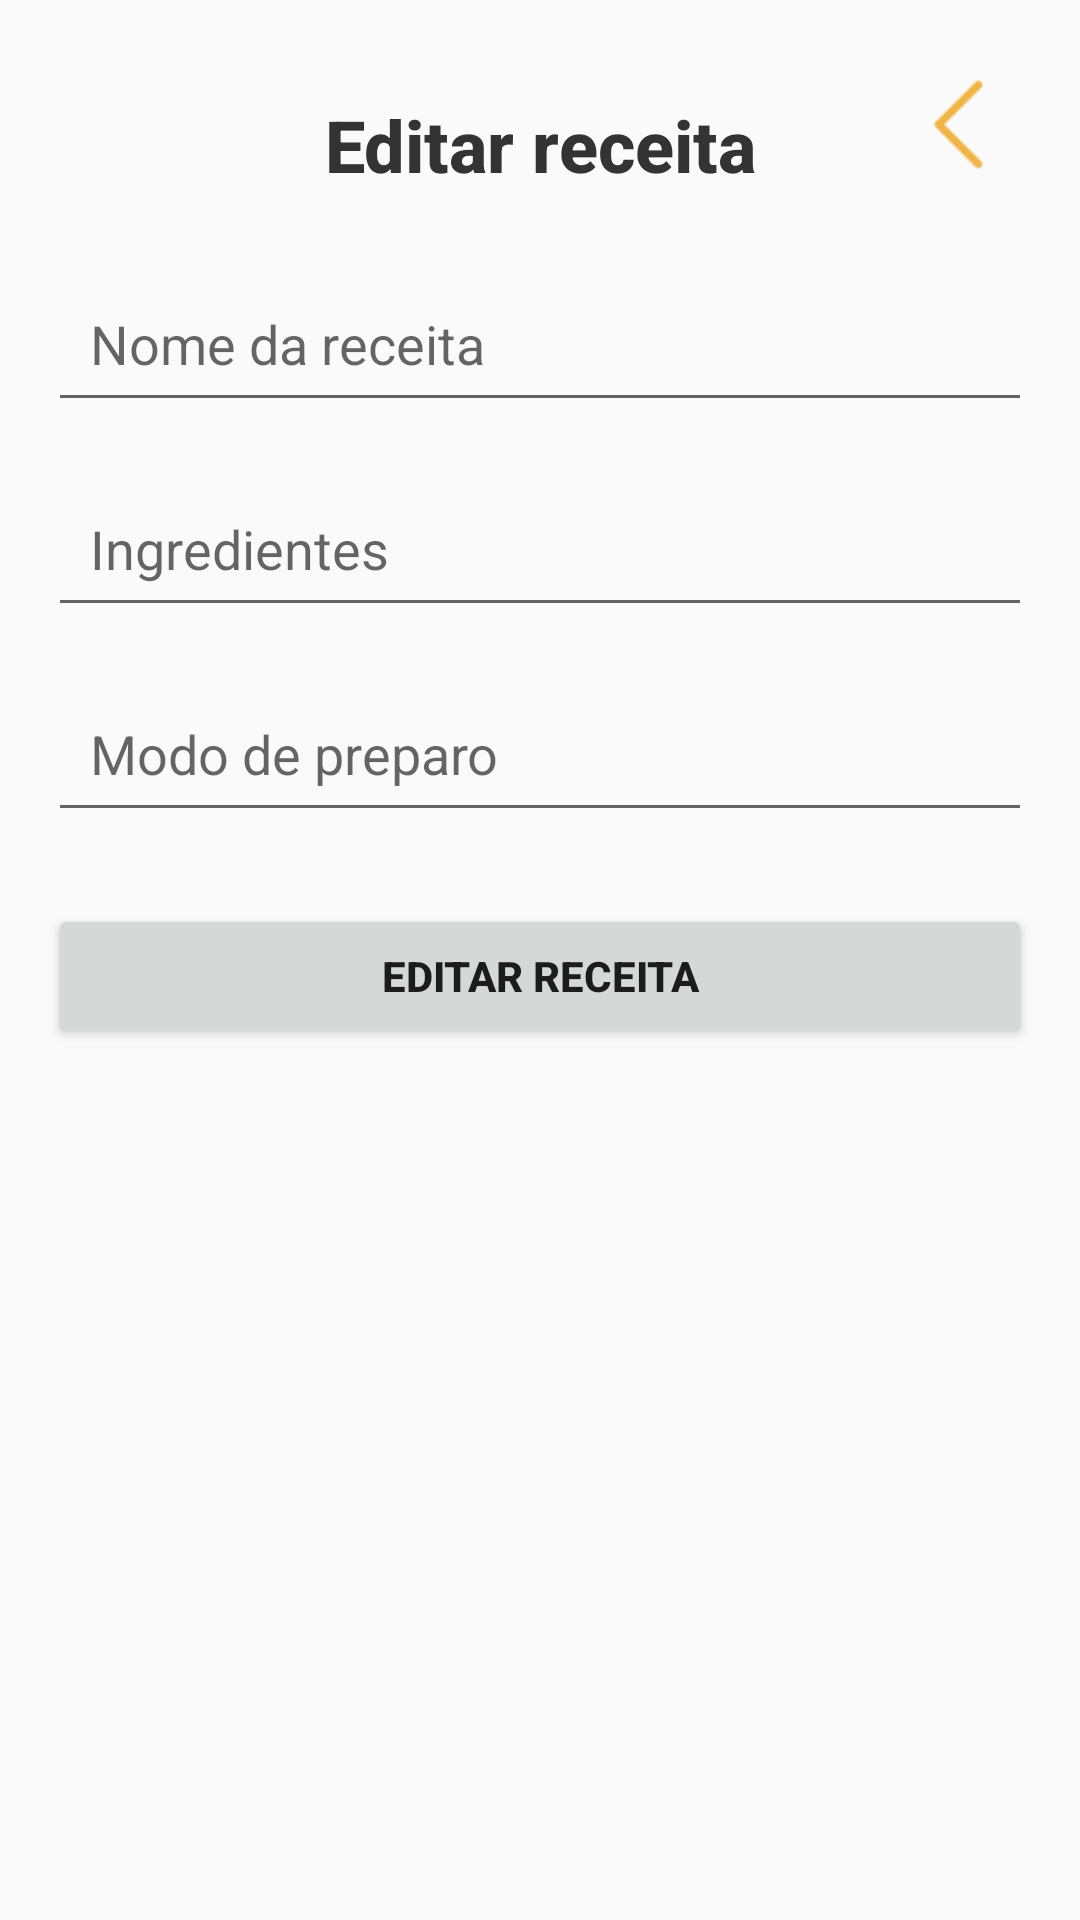

Here is an Android app screen rendered from its layout file. Give the layout XML and the strings, colors and styles it references.
<!-- AndroidManifest.xml: application theme Theme.AppCompat.DayNight.NoActionBar -->
<!-- res/layout/activity_edit_receita.xml -->
<?xml version="1.0" encoding="utf-8"?>
<androidx.constraintlayout.widget.ConstraintLayout xmlns:android="http://schemas.android.com/apk/res/android"
    xmlns:app="http://schemas.android.com/apk/res-auto"
    xmlns:tools="http://schemas.android.com/tools"
    android:layout_width="match_parent"
    android:layout_height="match_parent"
    android:padding="16dp"
    tools:context=".presentation.ui.activities.RecipeView">

    
    <TextView
        android:id="@+id/logo_text2"
        android:layout_width="wrap_content"
        android:layout_height="wrap_content"
        android:layout_marginTop="16dp"
        android:fontFamily="sans-serif-medium"
        android:text="Editar receita"
        android:textColor="#333333"
        android:textSize="24sp"
        android:textStyle="bold"
        app:layout_constraintEnd_toEndOf="parent"
        app:layout_constraintStart_toStartOf="parent"
        app:layout_constraintTop_toTopOf="parent" />

    
    <ImageView
        android:id="@+id/goBackButton"
        android:layout_width="33dp"
        android:layout_height="35dp"
        android:layout_marginTop="8dp"
        android:layout_marginEnd="8dp"
        android:contentDescription="Botão de voltar"
        android:src="@drawable/volta"
        app:layout_constraintEnd_toEndOf="parent"
        app:layout_constraintTop_toTopOf="parent"/>

    
    <EditText
        android:id="@+id/recipeName"
        android:layout_width="0dp"
        android:layout_height="wrap_content"
        android:layout_marginTop="24dp"
        android:fontFamily="sans-serif"
        android:hint="Nome da receita"
        android:inputType="text"
        android:padding="14dp"
        app:layout_constraintEnd_toEndOf="parent"
        app:layout_constraintStart_toStartOf="parent"
        app:layout_constraintTop_toBottomOf="@id/logo_text2" />

    
    <EditText
        android:id="@+id/editRecipeIngredients"
        android:layout_width="0dp"
        android:layout_height="wrap_content"
        android:hint="Ingredientes"
        android:padding="14dp"
        android:inputType="textMultiLine"
        android:fontFamily="sans-serif"
        app:layout_constraintTop_toBottomOf="@id/recipeName"
        app:layout_constraintStart_toStartOf="parent"
        app:layout_constraintEnd_toEndOf="parent"
        android:layout_marginTop="16dp"/>

    
    <EditText
        android:id="@+id/editRecipeInstructions"
        android:layout_width="0dp"
        android:layout_height="wrap_content"
        android:hint="Modo de preparo"
        android:padding="14dp"
        android:inputType="textMultiLine"
        android:fontFamily="sans-serif"
        app:layout_constraintTop_toBottomOf="@id/editRecipeIngredients"
        app:layout_constraintStart_toStartOf="parent"
        app:layout_constraintEnd_toEndOf="parent"
        android:layout_marginTop="16dp"/>

    
    <Button
        android:id="@+id/editRecipeButton"
        android:layout_width="0dp"
        android:layout_height="wrap_content"
        android:layout_marginTop="24dp"
        android:text="Editar receita"
        android:textStyle="bold"
        app:layout_constraintEnd_toEndOf="parent"
        app:layout_constraintStart_toStartOf="parent"
        app:layout_constraintTop_toBottomOf="@id/editRecipeInstructions" />

</androidx.constraintlayout.widget.ConstraintLayout>
<!-- resources referenced by this layout -->
<resources>
  <!-- drawable volta: png bitmap (drawable, 293 bytes) -->
</resources>
